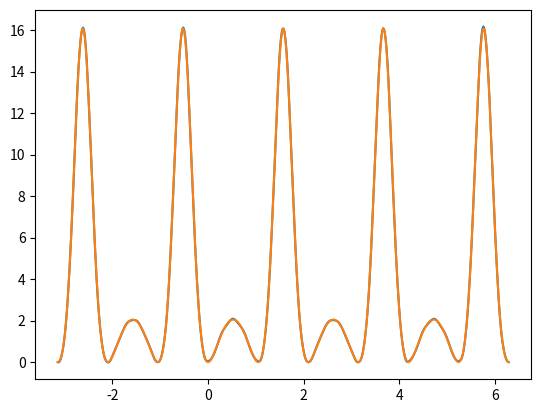

Here is the Python script that generated this plot:
# THERE ARE SOME PROBLEMS ...

import numpy as np
from matplotlib import pyplot as plt
from enum import Enum

A = -np.pi
B = 2 * np.pi
POINTS = 500


class Boundary(Enum):
    NATURAL = 1
    NOT_A_KNOT = 2


def f(x):
    k = 3
    m = 3
    return np.exp(-k * np.sin(m * x)) + k * np.sin(m * x) - 1


def create_equidistant_nodes(a, b, n):
    return np.linspace(a, b, n)


def get_h(x):
    n = len(x)
    return [x[i + 1] - x[i] for i in range(n - 1)]


# if n is equal to node count, then we have n-1 splines!
def spline(n, h, y, r=Boundary.NATURAL):
    m = n - 1
    matrix = [[0 for _ in range(m)] for _ in range(m)]
    rval = [0 for _ in range(m)]
    for i in range(0, m - 1):
        matrix[i][i] = 1
        matrix[i][i + 1] = 1
        rval[i] = 2 * (y[i + 1] - y[i]) / h[i]

    # boundary here:

    if r == Boundary.NATURAL:
        matrix[m - 1][m - 1] = 1
        rval[m - 1] = 2 * (y[m] - y[m - 1]) / h[m - 1]

    b = np.linalg.solve(matrix, rval)
    return b


def si(i, x0, x, y, b, c):
    return y[i] + b[i] * (x0 - x[i]) + c[i] * (x0 - x[i]) ** 2


def calculate(n, r):
    m = n - 1
    x = create_equidistant_nodes(A, B, n)
    y = f(x)
    h = get_h(x)
    b = spline(n, h, y)

    if r == Boundary.NATURAL:
        c = [(b[i + 1] - b[i]) / (2 * h[i]) for i in range(n - 2)]
        # w.brzegowy naturalny ... (chyba naturalny, taki, że f'(x_n) = 0)
        c.append(((y[m] - y[m - 1]) / h[m - 1] - b[m - 1]) / h[m - 1])

    x_axis = np.linspace(A, B, POINTS)
    y_axis = np.linspace(A, B, POINTS)

    ratio = POINTS / (n - 1)
    for i in range(POINTS):
        # TODO some issues may be here due to spline_index calculations
        spline_index = int(i // ratio)
        print(spline_index)
        y_axis[i] = si(spline_index, x_axis[i], x, y, b, c)

    draw(x_axis, y_axis)


def draw(x, y):
    plt.plot(x, y)
    plt.plot(x, f(x))
    plt.show()


def main():
    calculate(77, Boundary.NATURAL)


if __name__ == "__main__":
    main()
